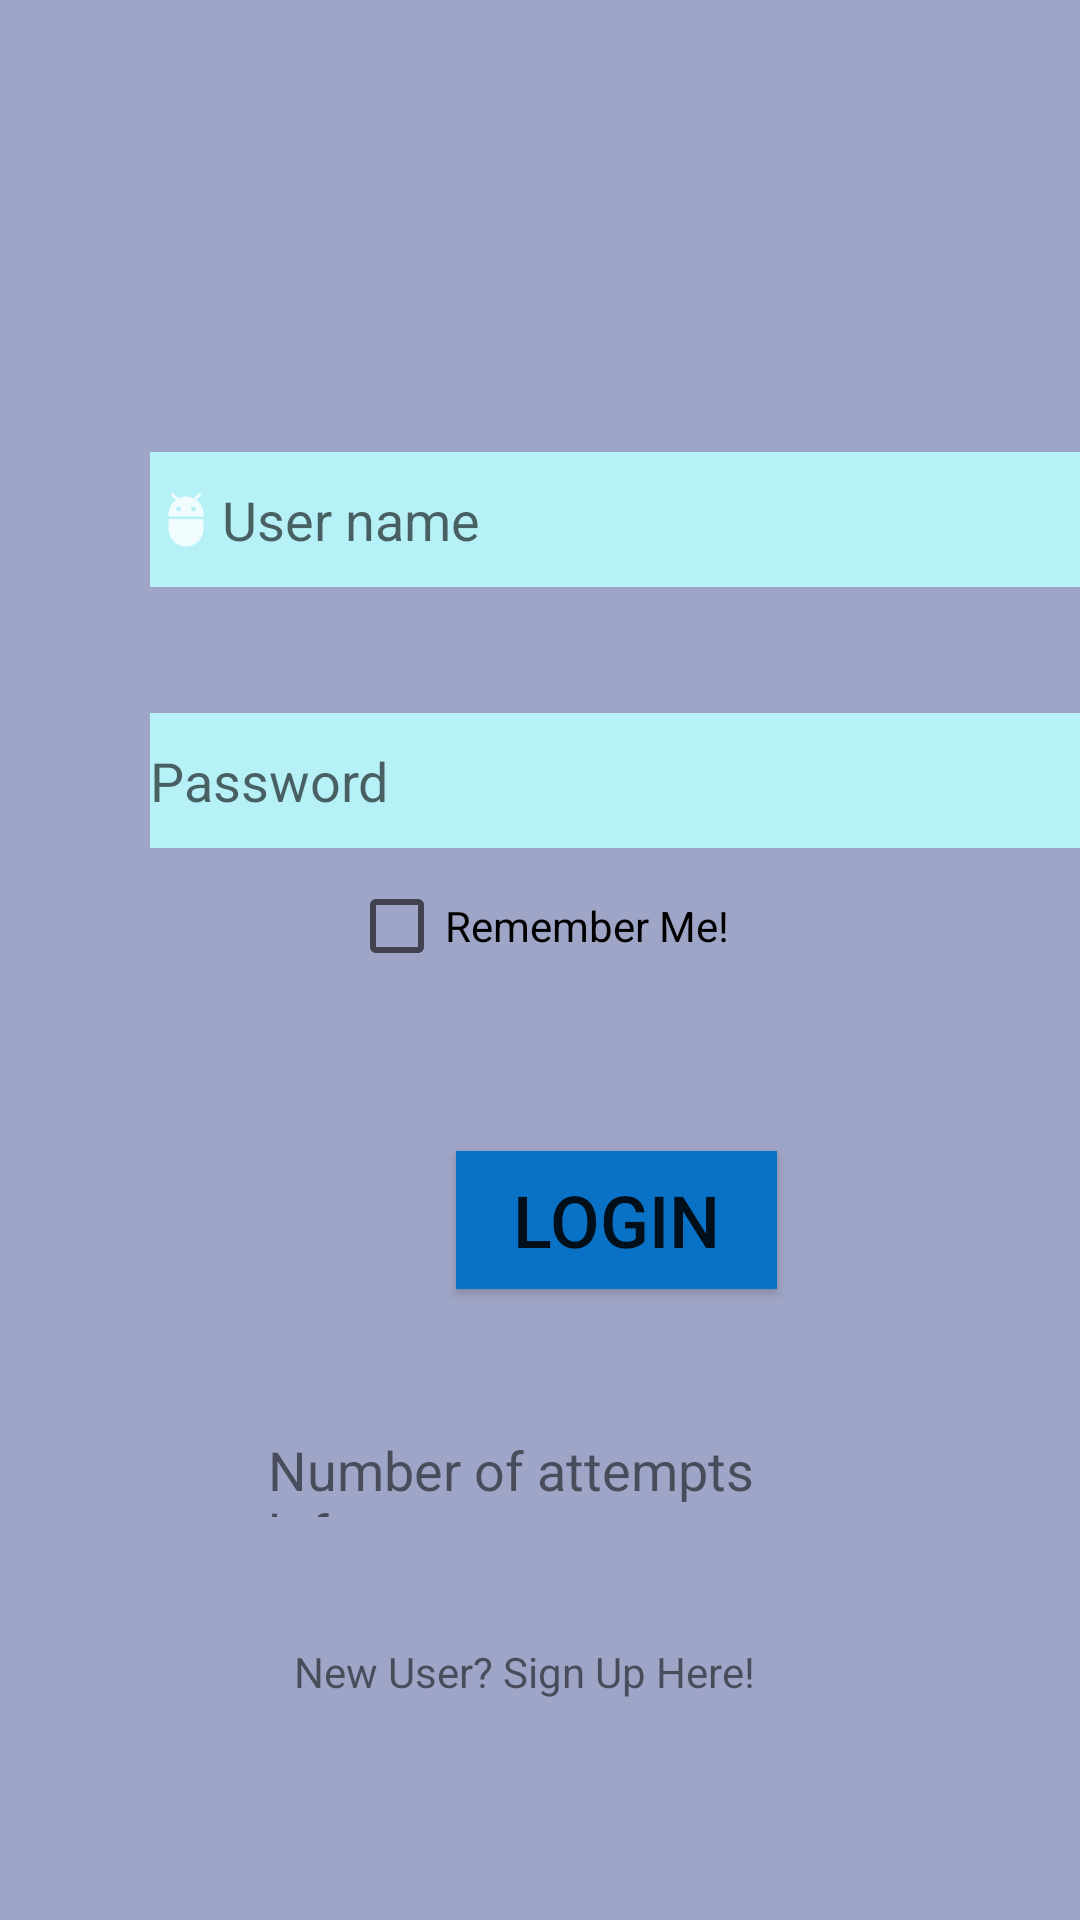

Reconstruct the res/layout file that produces this screen, plus the resources it refers to.
<!-- AndroidManifest.xml: application theme AppTheme -->
<!-- res/layout/activity_main.xml -->
<?xml version="1.0" encoding="utf-8"?>
<androidx.constraintlayout.widget.ConstraintLayout xmlns:android="http://schemas.android.com/apk/res/android"
    xmlns:app="http://schemas.android.com/apk/res-auto"
    xmlns:tools="http://schemas.android.com/tools"
    android:layout_width="match_parent"
    android:layout_height="match_parent"
    android:background="#9FA5C6"
    tools:context=".MainActivity">

    <EditText
        android:id="@+id/etUserId"
        android:layout_width="310dp"
        android:layout_height="45dp"
        android:layout_marginStart="50dp"
        android:layout_marginLeft="50dp"
        android:layout_marginTop="200dp"
        android:layout_marginEnd="51dp"
        android:layout_marginRight="51dp"
        android:layout_marginBottom="32dp"
        android:autofillHints=""
        android:background="#B7F1F8"
        android:drawableStart="@drawable/ic_action_user"
        android:drawableLeft="@drawable/ic_action_user"
        android:ems="10"
        android:hint="@string/user_name"
        android:inputType="text|textEmailAddress"
        app:layout_constraintBottom_toTopOf="@+id/etPassword"
        app:layout_constraintEnd_toEndOf="parent"
        app:layout_constraintHorizontal_bias="0.0"
        app:layout_constraintStart_toStartOf="parent"
        app:layout_constraintTop_toTopOf="parent" />

    <EditText
        android:id="@+id/etPassword"
        android:layout_width="310dp"
        android:layout_height="45dp"
        android:layout_marginStart="50dp"
        android:layout_marginLeft="50dp"
        android:layout_marginTop="10dp"
        android:layout_marginEnd="51dp"
        android:layout_marginRight="51dp"
        android:layout_marginBottom="91dp"
        android:autofillHints=""
        android:background="#B7F1F8"
        android:drawableStart="@drawable/ic_action_password"
        android:drawableLeft="@drawable/ic_action_password"
        android:ems="10"
        android:hint="@string/password"
        android:inputType="textPassword"
        app:layout_constraintBottom_toTopOf="@+id/btnlogin"
        app:layout_constraintEnd_toEndOf="parent"
        app:layout_constraintHorizontal_bias="0.0"
        app:layout_constraintStart_toStartOf="parent"
        app:layout_constraintTop_toBottomOf="@+id/etUserId" />

    <Button
        android:id="@+id/btnlogin"
        android:layout_width="107dp"
        android:layout_height="46dp"
        android:layout_marginStart="152dp"
        android:layout_marginLeft="152dp"
        android:layout_marginTop="10dp"
        android:layout_marginEnd="152dp"
        android:layout_marginRight="152dp"
        android:layout_marginBottom="48dp"
        android:background="#0972C6"
        android:text="@string/login"
        android:textSize="24sp"
        app:layout_constraintBottom_toTopOf="@+id/tvAttempt"
        app:layout_constraintEnd_toEndOf="parent"
        app:layout_constraintHorizontal_bias="0.0"
        app:layout_constraintStart_toStartOf="parent"
        app:layout_constraintTop_toBottomOf="@+id/etPassword" />

    <TextView
        android:id="@+id/tvAttempt"
        android:layout_width="180dp"
        android:layout_height="28dp"
        android:layout_marginStart="101dp"
        android:layout_marginLeft="101dp"
        android:layout_marginEnd="101dp"
        android:layout_marginRight="101dp"
        android:layout_marginBottom="184dp"
        android:text="@string/tvattempt"
        android:textSize="18sp"
        app:layout_constraintBottom_toBottomOf="parent"
        app:layout_constraintEnd_toEndOf="parent"
        app:layout_constraintHorizontal_bias="0.543"
        app:layout_constraintStart_toStartOf="parent"
        app:layout_constraintTop_toBottomOf="@+id/btnlogin" />

    <TextView
        android:id="@+id/tvRegister"
        android:layout_width="wrap_content"
        android:layout_height="wrap_content"
        android:layout_marginStart="176dp"
        android:layout_marginLeft="176dp"
        android:layout_marginTop="42dp"
        android:layout_marginEnd="165dp"
        android:layout_marginRight="165dp"
        android:layout_marginBottom="123dp"
        android:text="@string/new_user"
        app:layout_constraintBottom_toBottomOf="parent"
        app:layout_constraintEnd_toEndOf="parent"
        app:layout_constraintHorizontal_bias="0.581"
        app:layout_constraintStart_toStartOf="parent"
        app:layout_constraintTop_toBottomOf="@+id/tvAttempt"
        app:layout_constraintVertical_bias="0.0" />

    <CheckBox
        android:id="@+id/cbRememberMe"
        android:layout_width="wrap_content"
        android:layout_height="wrap_content"
        android:text="Remember Me!"
        app:layout_constraintBottom_toTopOf="@+id/btnlogin"
        app:layout_constraintEnd_toEndOf="parent"
        app:layout_constraintHorizontal_bias="0.498"
        app:layout_constraintStart_toStartOf="parent"
        app:layout_constraintTop_toBottomOf="@+id/etPassword"
        app:layout_constraintVertical_bias="0.149" />

</androidx.constraintlayout.widget.ConstraintLayout>
<!-- resources referenced by this layout -->
<resources>
  <!-- drawable ic_action_user: png bitmap (drawable-hdpi, 297 bytes) -->
  <string name="login">Login</string>
  <string name="new_user">New User? Sign Up Here!</string>
  <string name="password">Password</string>
  <string name="tvattempt">Number of attempts left :</string>
  <string name="user_name">User name</string>
  <style name="AppTheme" parent="Theme.AppCompat.DayNight.DarkActionBar">
          
          <item name="colorPrimary">@color/colorPrimary</item>
          <item name="colorPrimaryDark">@color/colorPrimaryDark</item>
          <item name="colorAccent">@color/colorAccent</item>
          <item name="preferenceTheme">@style/PreferenceThemeOverlay</item>
      </style>
  <color name="colorPrimary">#6200EE</color>
  <color name="colorPrimaryDark">#3700B3</color>
  <color name="colorAccent">#03DAC5</color>
</resources>
